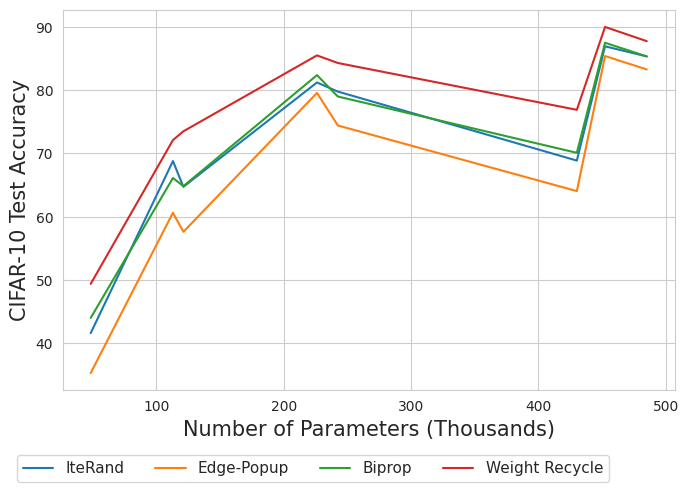

Here is the Python script that generated this plot: (Note: this script raises an exception after producing the figure.)
import matplotlib.pyplot as plt
import seaborn as sns


col=1
plt.clf()
sns.set_style('whitegrid')
fig, axs = plt.subplots(1, col, sharex=True, figsize=(7*col,5))

'''
sns.lineplot(x=[2150496,430099,860198,1720396,2580595,3440793], y=[81.36,76.9,80.23,81.36,81.2,80.28] ,ax=axs[0],linestyle='-.', label='Conv-2', legend=False)
sns.lineplot(x=[1212512.00,242502.40,485004.80,970009.60,1455014.40,1940019.20], y=[88.91,84.3,87.75,88.64,88.8,88.05] ,ax=axs[0],linestyle='-.', label='Conv-4', legend=False)
sns.lineplot(x=[1130592.00,226118.40,452236.80,904473.60,1356710.40,1808947.20], y=[90.9,85.5,90,90.6,90.8,90.2] ,ax=axs[0], label='Conv-6', legend=False)
sns.lineplot(x=[2637920.00,527584.00,1055168.00,2110336.00,3165504.00,4220672.00], y=[91,86.4,90.55,90.85,90.93,90.35] ,ax=axs[0], label='Conv-8', legend=False)
sns.lineplot(x=[2425024,2261184,5275840,11678912], y=[87, 89, 89.4,93] ,markers='.',linestyle='--',ax=axs[0], label='Baseline (Learned Weights)', legend=False)
'''

#sns.lineplot(x=[19881	134808	538160	2150496], y=[] ,ax=axs[0], label='Conv-2-Widths (EPU)', legend=False)
#sns.lineplot(x=[11253	76184	303664	1212512], y=[] ,ax=axs[0], label='Conv-4-Widths', legend=False)
#sns.lineplot(x=[10815	71064	283184	1130592], y=[] ,ax=axs[0], label='Conv-6-Widths', legend=False)
#sns.lineplot(x=[25807	165016	659696	2637920], y=[] ,ax=axs[0], label='Conv-8-Widths', legend=False)

#sns.lineplot(x=[19881,134808,538160,2150496], y=[52.55,68.8,76.66,81.36] ,ax=axs[0], label='Conv-2-Widths', legend=False)
#sns.lineplot(x=[76184,303664,1212512], y=[78.51,86.5,88.91] ,ax=axs[0], label='Conv-4-Widths', legend=False)
#sns.lineplot(x=[71064,283184,1130592], y=[82,88.43,90.9] ,ax=axs[0], label='Conv-6-Widths', legend=False)
#sns.lineplot(x=[25807,165016,659696,2637920], y=[69,84.51,89.67,91] ,ax=axs[0], label='Conv-8-Widths', legend=False)

#sns.lineplot(x=[39761,269616,1076320,4300992], y=[58.5,72.49,77.55,79.9] ,ax=axs[0], label='Conv-2-Widths (Baselines)', legend=False)
#ns.lineplot(x=[152368,607328,2425024], y=[81.13,84.96,86.66] ,ax=axs[0], label='Conv-4-Widths (Baselines)', legend=False)
#sns.lineplot(x=[142128,566368,2261184], y=[83.65,87.54,89.14] ,ax=axs[0], label='Conv-6-Widths (Baselines)', legend=False)
#sns.lineplot(x=[51614,330032,1319392,5275840], y=[75.06,84.75,87.18,89.41] ,ax=axs[0], label='Conv-8-Widths (Baselines)', legend=False)

sns.lineplot(x=[48500.48,113059.20,121251.20,226118.40,242502.40,430099.20,452236.80,485004.80],
             y=[41.6,68.8,64.72,81.22,79.78,68.87,86.94,85.34] ,ax=axs, label='IteRand', legend=False)
sns.lineplot(x=[48500.48,113059.20,121251.20,226118.40,242502.40,430099.20,452236.80,485004.80],
             y=[35.28,60.63,57.61,79.57,74.42,64.05,85.4,83.28] ,ax=axs, label='Edge-Popup', legend=False)
sns.lineplot(x=[48500.48,113059.20,121251.20,226118.40,242502.40,430099.20,452236.80,485004.80],
             y=[44,66.12,64.83,82.38,79,70.1,87.5,85.34] ,ax=axs, label='Biprop', legend=False)
sns.lineplot(x=[48500.48,113059.20,121251.20,226118.40,242502.40,430099.20,452236.80,485004.80],
             y=[49.38,72.11,73.5,85.5,84.3,76.9,90,87.75] ,ax=axs, label='Weight Recycle', legend=False)





#for ax in axs:
axs.set_xlabel("Number of Parameters (Thousands)", fontdict = {'fontsize' : 15})
    #ax.get_legend().remove()
axs.set_ylabel("CIFAR-10 Test Accuracy",fontdict = {'fontsize' : 15} )

axs.set(xticklabels=["",100,200,300,400,500])

#plt.xticks()
#plt.xlim([.1, 1])
#handles, labels = axs[0].get_legend_handles_labels()
#fig.legend(handles, labels, loc='lower left', ncol=3,bbox_to_anchor=(.12, .02))
handles, labels = axs.get_legend_handles_labels()
fig.legend(handles, labels, loc='lower left', ncol=4,bbox_to_anchor=(.02, .01), prop={'size': 11})
plt.tight_layout(rect=[0,.08,1,1])

#plt.show()
plt.savefig('figs/params_small2.pdf')

del fig
del axs





